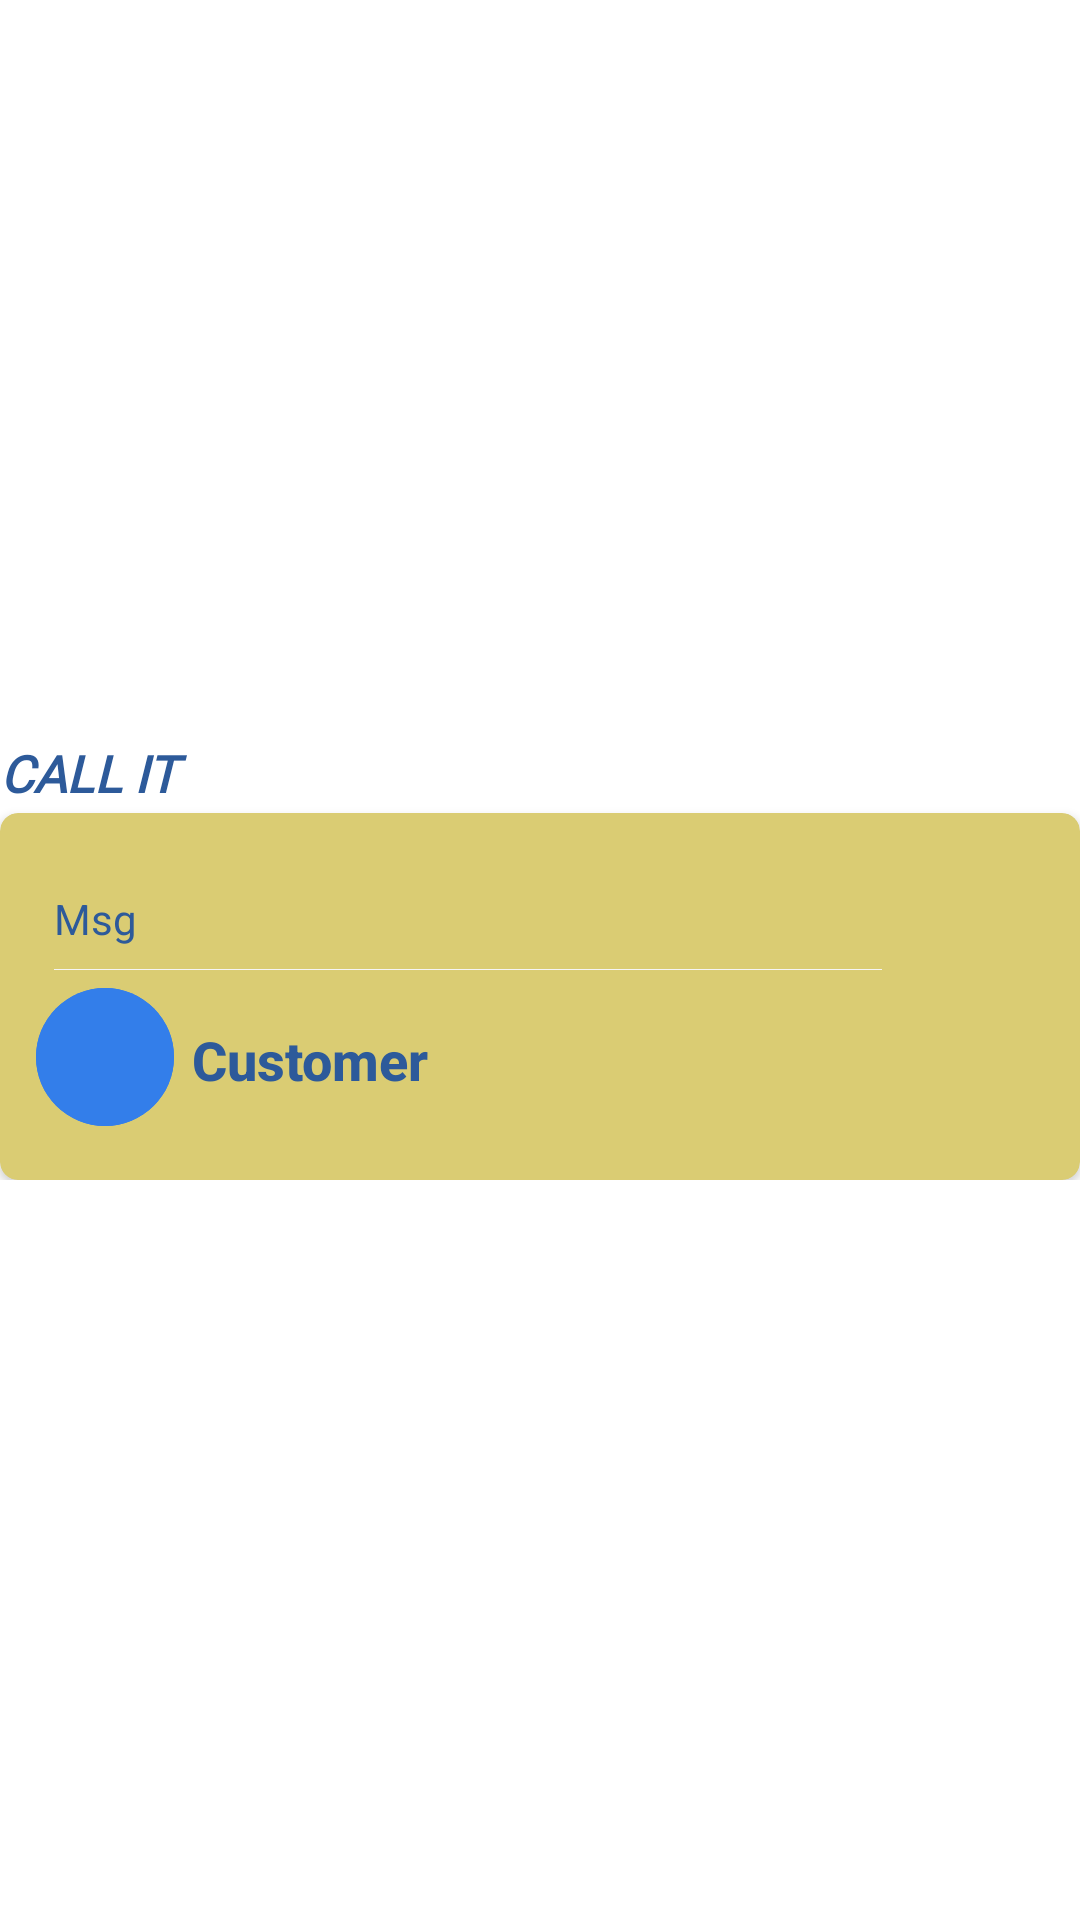

Layout XML and referenced resources for this Android screen:
<!-- AndroidManifest.xml: activity theme CallerTheme -->
<!-- res/layout/activity_incoming_call.xml -->
<?xml version="1.0" encoding="utf-8"?>
<RelativeLayout xmlns:android="http://schemas.android.com/apk/res/android"
    xmlns:app="http://schemas.android.com/apk/res-auto"
    android:id="@+id/container"
    android:layout_width="match_parent"
    android:layout_height="match_parent">

    <RelativeLayout
        android:layout_width="match_parent"
        android:layout_height="wrap_content"
        android:layout_centerInParent="true">

        <TextView
            android:id="@+id/tvAppName"
            android:layout_width="match_parent"
            android:layout_height="wrap_content"
            android:layout_marginBottom="2dp"
            android:background="@null"
            android:contentDescription="contentDesp"
            android:fontFamily="@font/chonburi"
            android:text="CALL IT"
            android:textColor="#2D5A9A"
            android:textSize="17sp"
            android:textStyle="italic|bold" />


        <androidx.cardview.widget.CardView
            android:id="@+id/cardView"
            android:layout_width="match_parent"
            android:layout_height="wrap_content"
            android:layout_below="@+id/tvAppName"
            app:cardBackgroundColor="#DACC73"
            app:cardCornerRadius="6dp">


            <RelativeLayout
                android:id="@+id/rl1"
                android:layout_width="match_parent"
                android:layout_height="wrap_content"
                android:layout_marginStart="6dp"
                android:layout_marginTop="6dp"
                android:layout_marginEnd="6dp"
                android:layout_marginBottom="12dp"
                android:padding="6dp">

                <RelativeLayout
                    android:id="@+id/rl4"
                    android:layout_width="match_parent"
                    android:layout_height="wrap_content"
                    android:layout_marginStart="6dp"
                    android:layout_marginEnd="6dp"
                    android:gravity="center">

                    <TextView
                        android:id="@+id/tvMsg"
                        style="@android:style/TextAppearance.DeviceDefault.Small"
                        android:layout_width="match_parent"
                        android:layout_height="wrap_content"
                        android:layout_centerVertical="true"
                        android:layout_toStartOf="@+id/tvClose"
                        android:gravity="center|start"
                        android:text="Msg"
                        android:textColor="#2D5A9A"
                        android:layout_toLeftOf="@+id/tvClose" />

                    <TextView
                        android:id="@+id/tvClose"
                        android:layout_width="34dp"
                        android:layout_height="34dp"
                        android:layout_alignParentTop="true"
                        android:layout_alignParentEnd="true"
                        android:layout_centerVertical="true"
                        android:background="@drawable/ic_baseline_close_24"
                        android:backgroundTint="#FFFFFF"
                        android:gravity="center"
                        android:layout_alignParentRight="true" />

                    <View
                        android:id="@+id/v1"
                        android:layout_width="match_parent"
                        android:layout_height="1px"
                        android:layout_below="@+id/tvClose"
                        android:layout_marginTop="6dp"
                        android:layout_marginEnd="14dp"
                        android:layout_marginBottom="6dp"
                        android:layout_toStartOf="@+id/tvClose"
                        android:background="@color/colorLightWhite"
                        android:layout_marginRight="14dp"
                        android:layout_toLeftOf="@+id/tvClose" />

                </RelativeLayout>


                <RelativeLayout
                    android:layout_width="match_parent"
                    android:layout_height="wrap_content"
                    android:layout_below="@+id/rl4"
                    android:layout_marginEnd="24dp"
                    android:layout_marginRight="24dp">

                    <RelativeLayout
                        android:id="@+id/rl2"
                        android:layout_width="wrap_content"
                        android:layout_height="wrap_content"
                        android:layout_centerVertical="true"
                        android:gravity="center">

                        <TextView
                            android:id="@+id/tvStamp"
                            android:layout_width="46dp"
                            android:layout_height="46dp"
                            android:layout_centerVertical="true"
                            android:background="@drawable/circle_bg_blue"
                            android:contentDescription="contentDesp"
                            android:gravity="center"
                            android:text="n/a"
                            android:textAllCaps="true"
                            android:textColor="#FFFFFF"
                            android:textSize="15sp"
                            android:textStyle="bold" />

                        <ProgressBar
                            android:id="@+id/progressBar"
                            android:layout_width="46dp"
                            android:layout_height="46dp"
                            android:layout_centerVertical="true"
                            android:background="@drawable/circle_bg_blue"
                            android:gravity="center"
                            android:indeterminate="true"
                            android:indeterminateTint="@color/white"
                            android:indeterminateTintMode="src_atop" />

                    </RelativeLayout>

                    <RelativeLayout
                        android:id="@+id/rl3"
                        android:layout_width="match_parent"
                        android:layout_height="wrap_content"
                        android:layout_centerVertical="true"
                        android:layout_toEndOf="@+id/rl2"
                        android:gravity="center"
                        android:layout_toRightOf="@+id/rl2">

                        <TextView
                            android:id="@+id/tvName"
                            style="@android:style/TextAppearance.DeviceDefault.Medium"
                            android:layout_width="match_parent"
                            android:layout_height="wrap_content"
                            android:layout_marginStart="6dp"
                            android:contentDescription="contentDesp"
                            android:gravity="start|center"
                            android:paddingTop="2dp"
                            android:text="Customer"
                            android:textColor="#2D5A9A"
                            android:textStyle="bold"
                            android:layout_marginLeft="6dp" />


                    </RelativeLayout>

                </RelativeLayout>


            </RelativeLayout>


        </androidx.cardview.widget.CardView>

    </RelativeLayout>

</RelativeLayout>
<!-- resources referenced by this layout -->
<resources>
  <color name="colorLightWhite">#f5f5f5</color>
  <color name="white">#FFFFFFFF</color>
  <!-- drawable circle_bg_blue (drawable) -->
  <?xml version="1.0" encoding="utf-8"?>
  <shape xmlns:android="http://schemas.android.com/apk/res/android"
      android:shape="oval">
      <solid android:color="#337EEA" />
  </shape>
  <style name="CallerTheme" parent="Theme.AppCompat.Dialog">
          <item name="android:windowIsTranslucent">true</item>
          <item name="android:windowBackground">@android:color/transparent</item>
          <item name="android:windowContentOverlay">@null</item>
          <item name="android:windowNoTitle">true</item>
          <item name="android:windowIsFloating">true</item>
          <item name="android:backgroundDimEnabled">false</item>
  
          <item name="android:windowActivityTransitions">true</item>
          
  
      </style>
</resources>
